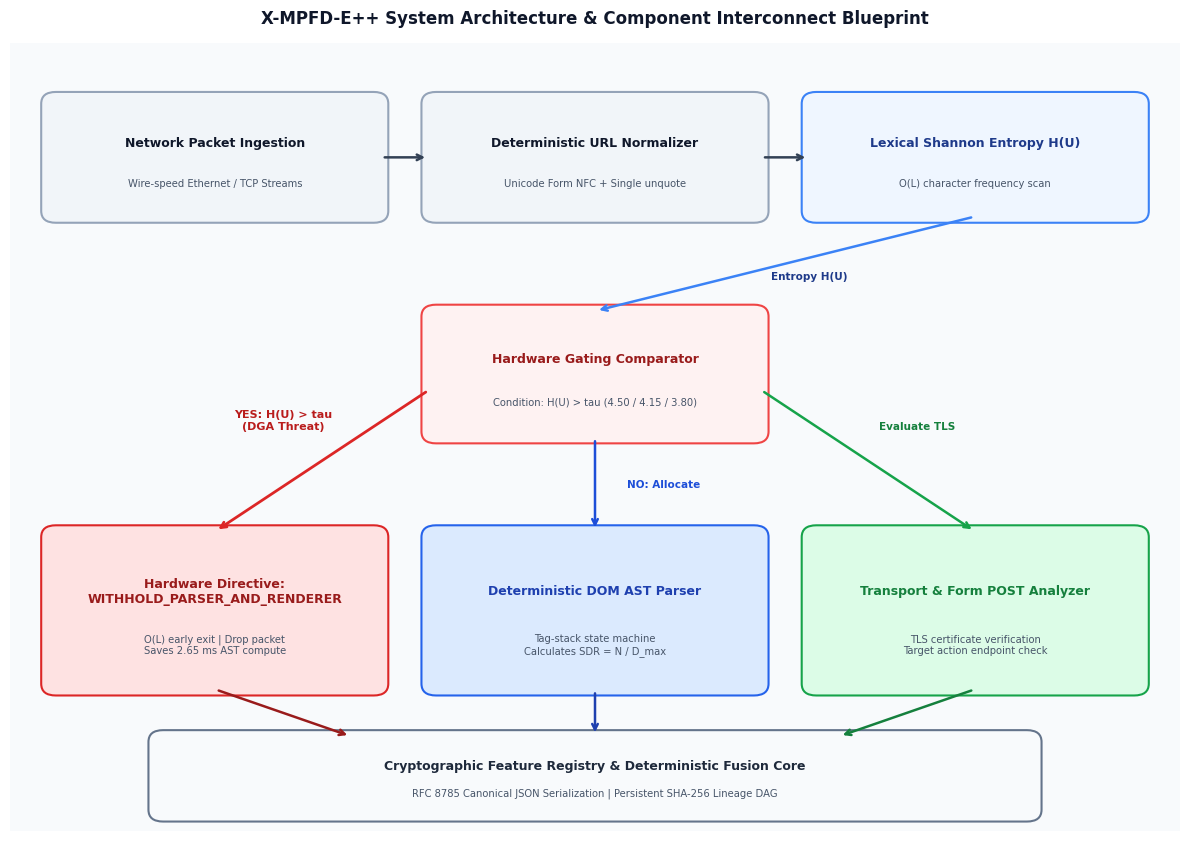
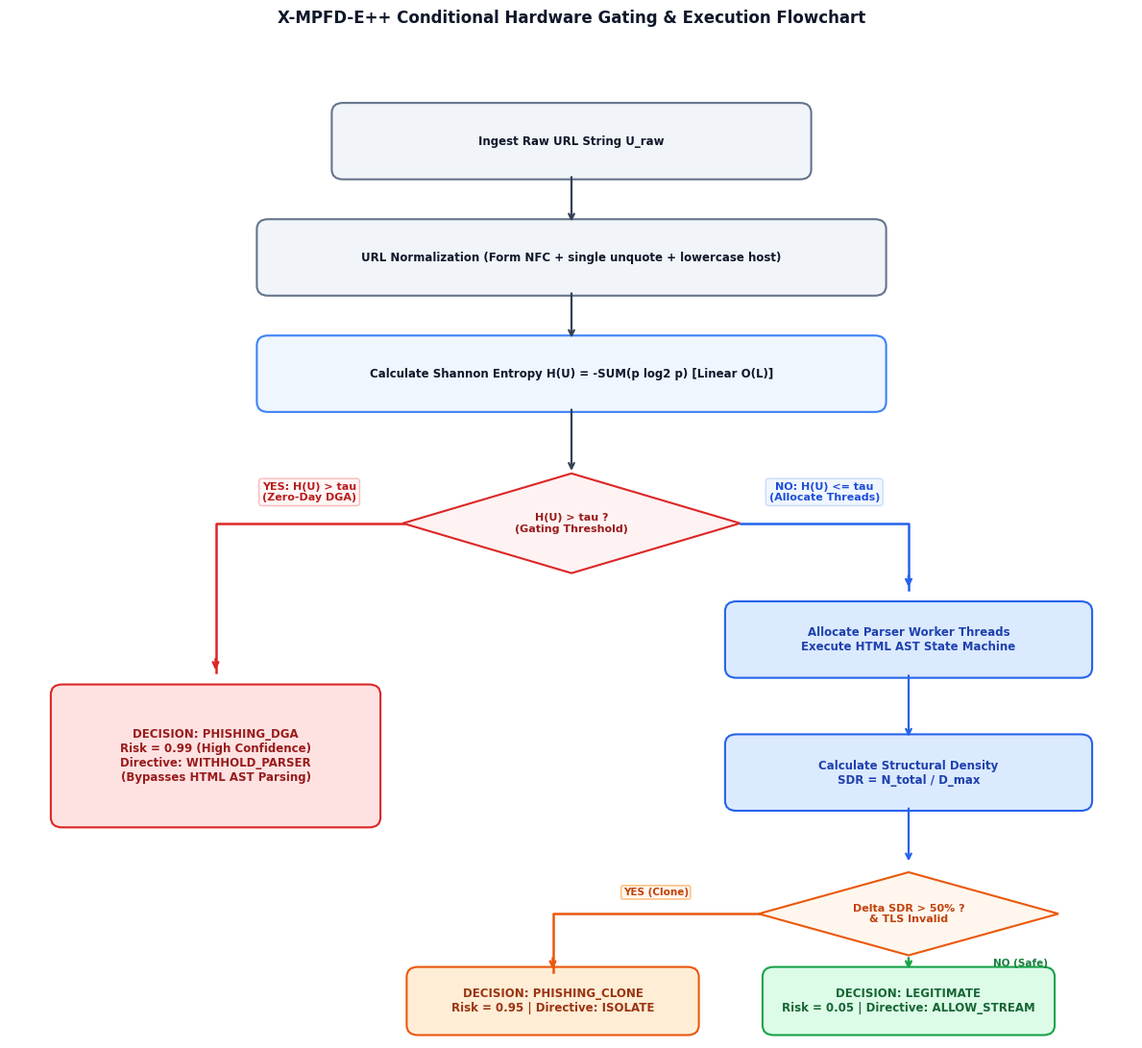

Python code for these plots, in order:
"""
Architecture & Decision Flow Diagram Generator
Script: generate_architecture_diagrams.py
Project: X-MPFD-E++

Generates publication-quality 300 DPI system architecture and hardware control flow diagrams
with generous spacing, orthogonal non-overlapping routing, and zero label collisions:
- figures/FIG_ARCH_system_architecture.png
- figures/FIG_FLOW_hardware_gating_decision_flow.png
"""

import os
import matplotlib.pyplot as plt
import matplotlib.patches as patches
from matplotlib.patches import FancyBboxPatch

OUTPUT_DIR = "figures"
os.makedirs(OUTPUT_DIR, exist_ok=True)

plt.rcParams['font.sans-serif'] = 'DejaVu Sans'
plt.rcParams['font.family'] = 'sans-serif'

def generate_system_architecture_diagram():
    print("[*] Generating System Architecture Diagram (FIG_ARCH)...")
    fig, ax = plt.subplots(figsize=(12, 8.5), dpi=300)
    ax.set_xlim(0, 120)
    ax.set_ylim(0, 100)
    ax.axis('off')

    ax.add_patch(patches.Rectangle((0, 0), 120, 100, facecolor='#F8FAFC', edgecolor='none'))

    def draw_box(x, y, w, h, title, subtitle="", color='#1E3A8A', fill='#EFF6FF', edgecolor='#3B82F6'):
        box = FancyBboxPatch((x, y), w, h, boxstyle="round,pad=0.8,rounding_size=1.5",
                             facecolor=fill, edgecolor=edgecolor, linewidth=1.5)
        ax.add_patch(box)
        if subtitle:
            ax.text(x + w/2, y + h*0.62, title, ha='center', va='center', fontsize=9, fontweight='bold', color=color)
            ax.text(x + w/2, y + h*0.28, subtitle, ha='center', va='center', fontsize=7.2, color='#475569')
        else:
            ax.text(x + w/2, y + h*0.5, title, ha='center', va='center', fontsize=9, fontweight='bold', color=color)

    # Layer 1: Ingestion & Normalization (Top row, y = 78 to 94)
    draw_box(4, 78, 34, 15, "Network Packet Ingestion", "Wire-speed Ethernet / TCP Streams", color='#0F172A', fill='#F1F5F9', edgecolor='#94A3B8')
    draw_box(43, 78, 34, 15, "Deterministic URL Normalizer", "Unicode Form NFC + Single unquote", color='#0F172A', fill='#F1F5F9', edgecolor='#94A3B8')
    draw_box(82, 78, 34, 15, "Lexical Shannon Entropy H(U)", "O(L) character frequency scan", color='#1E3A8A', fill='#EFF6FF', edgecolor='#3B82F6')

    # Layer 2: Gating Comparator (Center, y = 50 to 66)
    draw_box(43, 50, 34, 16, "Hardware Gating Comparator", "Condition: H(U) > tau (4.50 / 4.15 / 3.80)", color='#991B1B', fill='#FEF2F2', edgecolor='#EF4444')

    # Layer 3: Branches (y = 20 to 38)
    draw_box(4, 18, 34, 20, "Hardware Directive:\nWITHHOLD_PARSER_AND_RENDERER", "O(L) early exit | Drop packet\nSaves 2.65 ms AST compute", color='#991B1B', fill='#FEE2E2', edgecolor='#DC2626')
    draw_box(43, 18, 34, 20, "Deterministic DOM AST Parser", "Tag-stack state machine\nCalculates SDR = N / D_max", color='#1E40AF', fill='#DBEAFE', edgecolor='#2563EB')
    draw_box(82, 18, 34, 20, "Transport & Form POST Analyzer", "TLS certificate verification\nTarget action endpoint check", color='#15803D', fill='#DCFCE7', edgecolor='#16A34A')

    # Layer 4: Feature Lineage & Fusion Core (Bottom, y = 2 to 11)
    draw_box(15, 2, 90, 10, "Cryptographic Feature Registry & Deterministic Fusion Core", "RFC 8785 Canonical JSON Serialization | Persistent SHA-256 Lineage DAG", color='#1E293B', fill='#F8FAFC', edgecolor='#64748B')

    # Connectors
    def draw_arrow(x1, y1, x2, y2, label="", label_pos=(0, 0), color='#334155'):
        ax.annotate('', xy=(x2, y2), xytext=(x1, y1),
                    arrowprops=dict(arrowstyle="->", color=color, lw=1.8, shrinkA=3, shrinkB=3))
        if label:
            lx = (x1 + x2) / 2 + label_pos[0]
            ly = (y1 + y2) / 2 + label_pos[1]
            ax.text(lx, ly, label, ha='center', va='center', fontsize=7.5, fontweight='bold', color=color)

    # Top row connections
    draw_arrow(38, 85.5, 43, 85.5)
    draw_arrow(77, 85.5, 82, 85.5)

    # Top right down to center comparator
    ax.annotate('', xy=(60, 66), xytext=(99, 78),
                arrowprops=dict(arrowstyle="->", color='#3B82F6', lw=1.8, shrinkA=3, shrinkB=3))
    ax.text(82, 70, "Entropy H(U)", ha='center', fontsize=7.5, fontweight='bold', color='#1E3A8A')

    # From Gating Comparator to Left Branch (WITHHOLD)
    ax.annotate('', xy=(21, 38), xytext=(43, 56),
                arrowprops=dict(arrowstyle="->", color='#DC2626', lw=2.0, shrinkA=3, shrinkB=3))
    ax.text(28, 51, "YES: H(U) > tau\n(DGA Threat)", ha='center', fontsize=8, fontweight='bold', color='#B91C1C')

    # From Gating Comparator to Middle Branch (ALLOCATE AST)
    draw_arrow(60, 50, 60, 38, label="NO: Allocate", label_pos=(7, 0), color='#1D4ED8')

    # From Gating Comparator to Right Branch (Transport)
    ax.annotate('', xy=(99, 38), xytext=(77, 56),
                arrowprops=dict(arrowstyle="->", color='#16A34A', lw=1.8, shrinkA=3, shrinkB=3))
    ax.text(93, 51, "Evaluate TLS", ha='center', fontsize=7.5, fontweight='bold', color='#15803D')

    # From Layer 3 to Layer 4
    draw_arrow(21, 18, 35, 12, color='#991B1B')
    draw_arrow(60, 18, 60, 12, color='#1E40AF')
    draw_arrow(99, 18, 85, 12, color='#15803D')

    plt.title("X-MPFD-E++ System Architecture & Component Interconnect Blueprint", fontsize=12, fontweight='bold', pad=14, color='#0F172A')
    plt.tight_layout()

    out_png = os.path.join(OUTPUT_DIR, "FIG_ARCH_system_architecture.png")
    plt.savefig(out_png, dpi=300)
    plt.close()
    print(f"    [+] Saved {out_png}")

def generate_decision_flowchart():
    print("[*] Generating Decision Flowchart (FIG_FLOW)...")
    # Generous dimensions so all boxes, labels, and orthogonal arrows have complete clearance
    fig, ax = plt.subplots(figsize=(12, 11), dpi=300)
    ax.set_xlim(0, 120)
    ax.set_ylim(0, 120)
    ax.axis('off')

    ax.add_patch(patches.Rectangle((0, 0), 120, 120, facecolor='#FFFFFF', edgecolor='none'))

    def draw_step(x, y, w, h, text, color='#0F172A', fill='#F8FAFC', border='#94A3B8'):
        box = FancyBboxPatch((x, y), w, h, boxstyle="round,pad=0.6,rounding_size=1.2",
                             facecolor=fill, edgecolor=border, linewidth=1.5)
        ax.add_patch(box)
        ax.text(x + w/2, y + h/2, text, ha='center', va='center', fontsize=8.5, fontweight='bold', color=color)

    def draw_diamond(cx, cy, w, h, text, color='#991B1B', fill='#FEF2F2', border='#DC2626'):
        poly = patches.Polygon([
            (cx, cy + h/2),
            (cx + w/2, cy),
            (cx, cy - h/2),
            (cx - w/2, cy)
        ], closed=True, facecolor=fill, edgecolor=border, linewidth=1.5)
        ax.add_patch(poly)
        ax.text(cx, cy, text, ha='center', va='center', fontsize=8, fontweight='bold', color=color)

    # -------------------------------------------------------------
    # Main Spine (Center at x = 60)
    # -------------------------------------------------------------
    # Step 1: Ingest Raw URL (y = 104 to 112)
    draw_step(35, 104, 50, 8, "Ingest Raw URL String U_raw", fill='#F1F5F9', border='#64748B')

    # Step 2: URL Normalization (y = 90 to 98)
    draw_step(27, 90, 66, 8, "URL Normalization (Form NFC + single unquote + lowercase host)", fill='#F1F5F9', border='#64748B')

    # Step 3: Shannon Entropy Calculation (y = 76 to 84)
    draw_step(27, 76, 66, 8, "Calculate Shannon Entropy H(U) = -SUM(p log2 p) [Linear O(L)]", fill='#EFF6FF', border='#3B82F6')

    # Diamond 1: Gating Comparator (center at x=60, y=62, w=36, h=12)
    draw_diamond(60, 62, 36, 12, "H(U) > tau ?\n(Gating Threshold)", color='#991B1B', fill='#FEF2F2', border='#DC2626')

    # Connectors for main top spine
    ax.annotate('', xy=(60, 98), xytext=(60, 104), arrowprops=dict(arrowstyle="->", color='#334155', lw=1.6))
    ax.annotate('', xy=(60, 84), xytext=(60, 90), arrowprops=dict(arrowstyle="->", color='#334155', lw=1.6))
    ax.annotate('', xy=(60, 68), xytext=(60, 76), arrowprops=dict(arrowstyle="->", color='#334155', lw=1.6))

    # -------------------------------------------------------------
    # Left Branch: Early Exit for DGAs (YES: H(U) > tau)
    # Left diamond vertex is at (42, 62)
    # -------------------------------------------------------------
    # Orthogonal arrow: Left to x=22, then down to y=44
    ax.plot([42, 22, 22], [62, 62, 44], color='#DC2626', lw=1.8)
    ax.annotate('', xy=(22, 44), xytext=(22, 46), arrowprops=dict(arrowstyle="->", color='#DC2626', lw=1.8))
    # Label placed cleanly above horizontal path with clear background
    ax.text(32, 64.5, "YES: H(U) > tau\n(Zero-Day DGA)", ha='center', va='bottom', fontsize=8, fontweight='bold', color='#B91C1C',
            bbox=dict(boxstyle='round,pad=0.3', facecolor='#FFF5F5', edgecolor='#FEB2B2', alpha=0.9))

    # Left Result Box: centered at x=22, y=34, w=34, h=16
    draw_step(5, 26, 34, 16, "DECISION: PHISHING_DGA\nRisk = 0.99 (High Confidence)\nDirective: WITHHOLD_PARSER\n(Bypasses HTML AST Parsing)",
              color='#991B1B', fill='#FEE2E2', border='#DC2626')

    # -------------------------------------------------------------
    # Right Branch: Normal Downstream Pipeline (NO: H(U) <= tau)
    # Right diamond vertex is at (78, 62)
    # -------------------------------------------------------------
    # Orthogonal arrow: Right to x=96, then down to y=54
    ax.plot([78, 96, 96], [62, 62, 54], color='#2563EB', lw=1.8)
    ax.annotate('', xy=(96, 54), xytext=(96, 56), arrowprops=dict(arrowstyle="->", color='#2563EB', lw=1.8))
    # Label placed cleanly above horizontal path with clear background
    ax.text(87, 64.5, "NO: H(U) <= tau\n(Allocate Threads)", ha='center', va='bottom', fontsize=8, fontweight='bold', color='#1D4ED8',
            bbox=dict(boxstyle='round,pad=0.3', facecolor='#EFF6FF', edgecolor='#BFDBFE', alpha=0.9))

    # Right Step 1: Allocate Worker Threads (y = 44 to 52, center=(96, 48), w=38, h=8)
    draw_step(77, 44, 38, 8, "Allocate Parser Worker Threads\nExecute HTML AST State Machine", color='#1E40AF', fill='#DBEAFE', border='#2563EB')

    # Arrow down to Step 2
    ax.annotate('', xy=(96, 36), xytext=(96, 44), arrowprops=dict(arrowstyle="->", color='#2563EB', lw=1.6))

    # Right Step 2: Compute SDR (y = 28 to 36, center=(96, 32), w=38, h=8)
    draw_step(77, 28, 38, 8, "Calculate Structural Density\nSDR = N_total / D_max", color='#1E40AF', fill='#DBEAFE', border='#2563EB')

    # Arrow down to Diamond 2
    ax.annotate('', xy=(96, 21), xytext=(96, 28), arrowprops=dict(arrowstyle="->", color='#2563EB', lw=1.6))

    # Diamond 2: Cloned Harvester Check (center at x=96, y=15, w=32, h=10)
    # Top: (96, 20), Bottom: (96, 10), Left: (80, 15), Right: (112, 15)
    draw_diamond(96, 15, 32, 10, "Delta SDR > 50% ?\n& TLS Invalid", color='#C2410C', fill='#FFF7ED', border='#EA580C')

    # Diamond 2 Left Branch: Phishing Clone (from (80, 15) to left x=58, down to y=8)
    ax.plot([80, 58, 58], [15, 15, 8], color='#EA580C', lw=1.8)
    ax.annotate('', xy=(58, 8), xytext=(58, 10), arrowprops=dict(arrowstyle="->", color='#EA580C', lw=1.8))
    ax.text(69, 17, "YES (Clone)", ha='center', va='bottom', fontsize=7.5, fontweight='bold', color='#C2410C',
            bbox=dict(boxstyle='round,pad=0.2', facecolor='#FFF7ED', edgecolor='#FDBA74'))

    draw_step(43, 1, 30, 7, "DECISION: PHISHING_CLONE\nRisk = 0.95 | Directive: ISOLATE", color='#9A3412', fill='#FFEDD5', border='#EA580C')

    # Diamond 2 Bottom Branch: Legitimate (from (96, 10) down to y=8)
    ax.annotate('', xy=(96, 8), xytext=(96, 10), arrowprops=dict(arrowstyle="->", color='#16A34A', lw=1.8))
    ax.text(105, 9, "NO (Safe)", ha='left', va='center', fontsize=7.5, fontweight='bold', color='#15803D')

    draw_step(81, 1, 30, 7, "DECISION: LEGITIMATE\nRisk = 0.05 | Directive: ALLOW_STREAM", color='#166534', fill='#DCFCE7', border='#16A34A')

    plt.title("X-MPFD-E++ Conditional Hardware Gating & Execution Flowchart", fontsize=12, fontweight='bold', pad=14, color='#0F172A')
    plt.tight_layout()

    out_png = os.path.join(OUTPUT_DIR, "FIG_FLOW_hardware_gating_decision_flow.png")
    plt.savefig(out_png, dpi=300)
    plt.close()
    print(f"    [+] Saved {out_png}")

if __name__ == "__main__":
    generate_system_architecture_diagram()
    generate_decision_flowchart()
